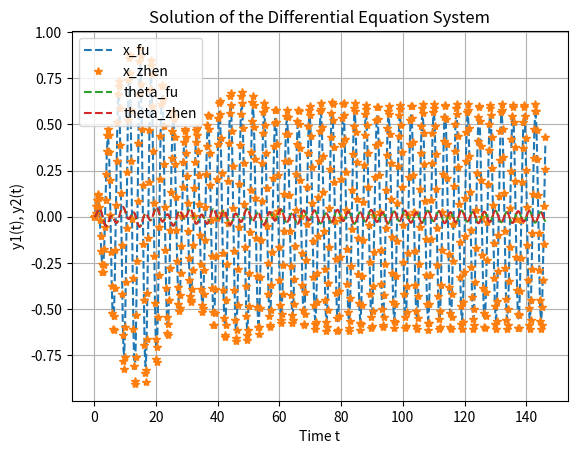

Write the Python code that produced this figure.
import math
import numpy as np
import pandas as pd
from scipy.integrate import solve_ivp
import matplotlib.pyplot as plt


def ini_position(p, m1, m2, g, h, r, k1, l0):
    m = m1 + m2
    # 计算圆锥部分的体积
    V = 1 / 3 * math.pi * r * r * h

    if p * g * V < m * g:
        return [h + l0 - m1 * g / k1, (m * g - p * g * V) / (math.pi * r * r * p * g) + h]
    else:
        return [h + l0 - m1 * g / k1, math.pow((3 * m * h * h) / (p * math.pi * r * r), 1 / 3)]


def solve_v(x, l, h, r, h2):  # 根据浮子的位移确定排水量
    if x >= l:
        return 0
    elif l > x >= l - h:
        return 1 / 3 * math.pi * r * r / (h * h) * (l - x) ** 3
    elif l - h2 - h <= x < l - h:
        return 1 / 3 * math.pi * r * r * h + math.pi * r * r * (l - x - h)
    elif x < l - h2 - h:
        return 1 / 3 * math.pi * r * r * h + math.pi * r * r * h2


def PTO(x1, x2, v1, v2, s0, h, k1, l0):  # 计算PTO相关的力
    # 计算弹簧长度
    z = s0 - h + x2 - x1

    # 计算弹力 考虑方向
    F_tan = k1 * (z - l0)

    c = 10000  # 直线阻尼器的阻尼系数  1.10000  2.10000*abs(v1-v2)**0.5

    F_zu = -c * (v1 - v2)

    return F_tan + F_zu


# 定义微分方程
def system_of_equations(t, y, params):
    x1, v1, x2, v2, theta1, omega1, theta2, omega2 = y
    f, w, p, g, s1, h_zhui, r, h_zhu, s0, k1, l0, a, m_fu, m_fujia, m_zhen, r_zhen, h_zhen, L, b, k_jin, k2, k_xuan, j_fujia = params
    v_pai = solve_v(x1, s1, h_zhui, r, h_zhu)
    F_PTO = PTO(x1, x2, v1, v2, s0, h_zhui, k1, l0)

    # 浮子相对转轴的转动惯量(常量)
    j_fu = 1 / 12 * m_fu * 9 / (9 + 0.8) * (3 * r ** 2 + h_zhu ** 2) + m_fu * 9 / (9 + 0.8) * (
            h_zhu / 2) ** 2 + 3 / 20 * m_fu * 0.8 / (9 + 0.8) * (r ** 2 + h_zhui ** 2 / 4) + m_fu * 0.8 / (
                   9 + 0.8) * (h_zhui / 3) ** 2

    # 振子相对转轴的转动惯量（变量）
    j_zhen = 1 / 12 * m_zhen * (3 * r_zhen ** 2 + h_zhen ** 2) + m_zhen * (s0 - h_zhui + x2 - x1 + h_zhen / 2) ** 2

    dydt = [
        v1,
        (f * np.cos(w * t) - a * v1 + p * g * v_pai - m_fu * g + F_PTO * np.cos(theta2)) / (m_fu + m_fujia),
        v2,
        (-F_PTO * np.cos(theta2) - m_zhen * g) / m_zhen,

        omega1,
        (L * np.cos(w * t) - b * omega1 - k_jin * theta1 - k2 * (theta1 - theta2) - k_xuan * (omega1 - omega2)) / (
                j_fu + j_fujia),

        omega2,

        (k2 * (theta1 - theta2) + k_xuan * (omega1 - omega2)) / j_zhen

        # 考虑重力力矩
        # (m_zhen * g * (s0 - h_zhui + x2 - x1 + h_zhen / 2) * np.sin(theta2) + k2 * (theta1 - theta2) + k_xuan * (omega1 - omega2)) / j_zhen

    ]
    return dydt


def main():
    # 参数
    f = 3640  # 垂直激励力振幅
    L = 1690  # 纵摇激励力矩振幅
    w = 1.7152  # 波浪圆频率
    m_fujia = 1028.876  # 附加质量
    j_fujia = 7001.914  # 附加转动惯量
    a = 683.4558  # 垂荡兴波阻尼系数
    b = 654.3383  # 纵摇兴波阻尼系数
    dt = 0.2  # 时间间隔

    m_zhen = 2433  # 振子质量
    m_fu = 4866  # 浮子质量
    p = 1025  # 海水密度
    g = 9.8
    h_zhui = 0.8  # 圆锥部分高度
    r = 1  # 底面圆半径
    h_zhu = 3
    k1 = 80000  # 弹簧刚度
    k2 = 250000  # 扭转弹簧刚度
    l0 = 0.5  # 弹簧原长
    r_zhen = 0.5  # 振子半径
    h_zhen = 0.5  # 振子高度

    k_jin = 8890.7  # 静水恢复力力矩系数
    k_xuan = 1000  # 旋转阻尼器的阻尼系数
    s0, s1 = ini_position(p, m_zhen, m_fu, g, h_zhui, r, k1, l0)  # （平衡） s0是振子底部至圆锥顶点的距离，s1为初始时刻海平面距离圆锥顶点的距离

    T = 2 * math.pi / w  # 周期

    steps = 40 * T / dt

    # 初始条件
    y0 = [0, 0, 0, 0, 0, 0, 0, 0]
    t_span = (0, int(steps) * dt)
    t_eval = np.arange(0, int(steps) * dt, dt)

    # Define parameters for ODE
    params = (
        f, w, p, g, s1, h_zhui, r, h_zhu, s0, k1, l0, a, m_fu, m_fujia, m_zhen, r_zhen, h_zhen, L, b, k_jin, k2, k_xuan,
        j_fujia)

    # 使用 solve_ivp 求解
    solution = solve_ivp(system_of_equations, t_span, y0, t_eval=t_eval, method='RK45', args=(params,))

    # 提取解
    t = solution.t
    x_fu = solution.y[0]
    v_fu = solution.y[1]
    x_zhen = solution.y[2]
    v_zhen = solution.y[3]
    theta_fu = solution.y[4]
    omega_fu = solution.y[5]
    theta_zhen = solution.y[6]
    omega_zhen = solution.y[7]

    # 绘制结果
    plt.plot(t, x_fu, '--', label='x_fu')
    plt.plot(t, x_zhen, '*', label='x_zhen')
    plt.xlabel('Time t')
    plt.ylabel('y1(t), y2(t)')
    plt.title('Solution of the Differential Equation System')
    plt.legend()
    plt.grid(True)
    plt.show()

    plt.plot(t, theta_fu, '--', label='theta_fu')
    plt.plot(t, theta_zhen, '--', label='theta_zhen')
    plt.xlabel('Time t')
    plt.ylabel('y1(t), y2(t)')
    plt.title('Solution of the Differential Equation System')
    plt.legend()
    plt.grid(True)
    plt.show()

    # Save the results to a CSV file
    df = pd.DataFrame(
        {'time': t, 'x_fu': x_fu, 'v_fu': v_fu, 'x_zhen': x_zhen, 'v_zhen': v_zhen, 'theta_fu': theta_fu,
         'omega_fu': omega_fu, 'theta_zhen': theta_zhen, 'omega_zhen': omega_zhen})
    df.to_csv('result1-1.csv', index=False)


if __name__ == "__main__":
    main()
